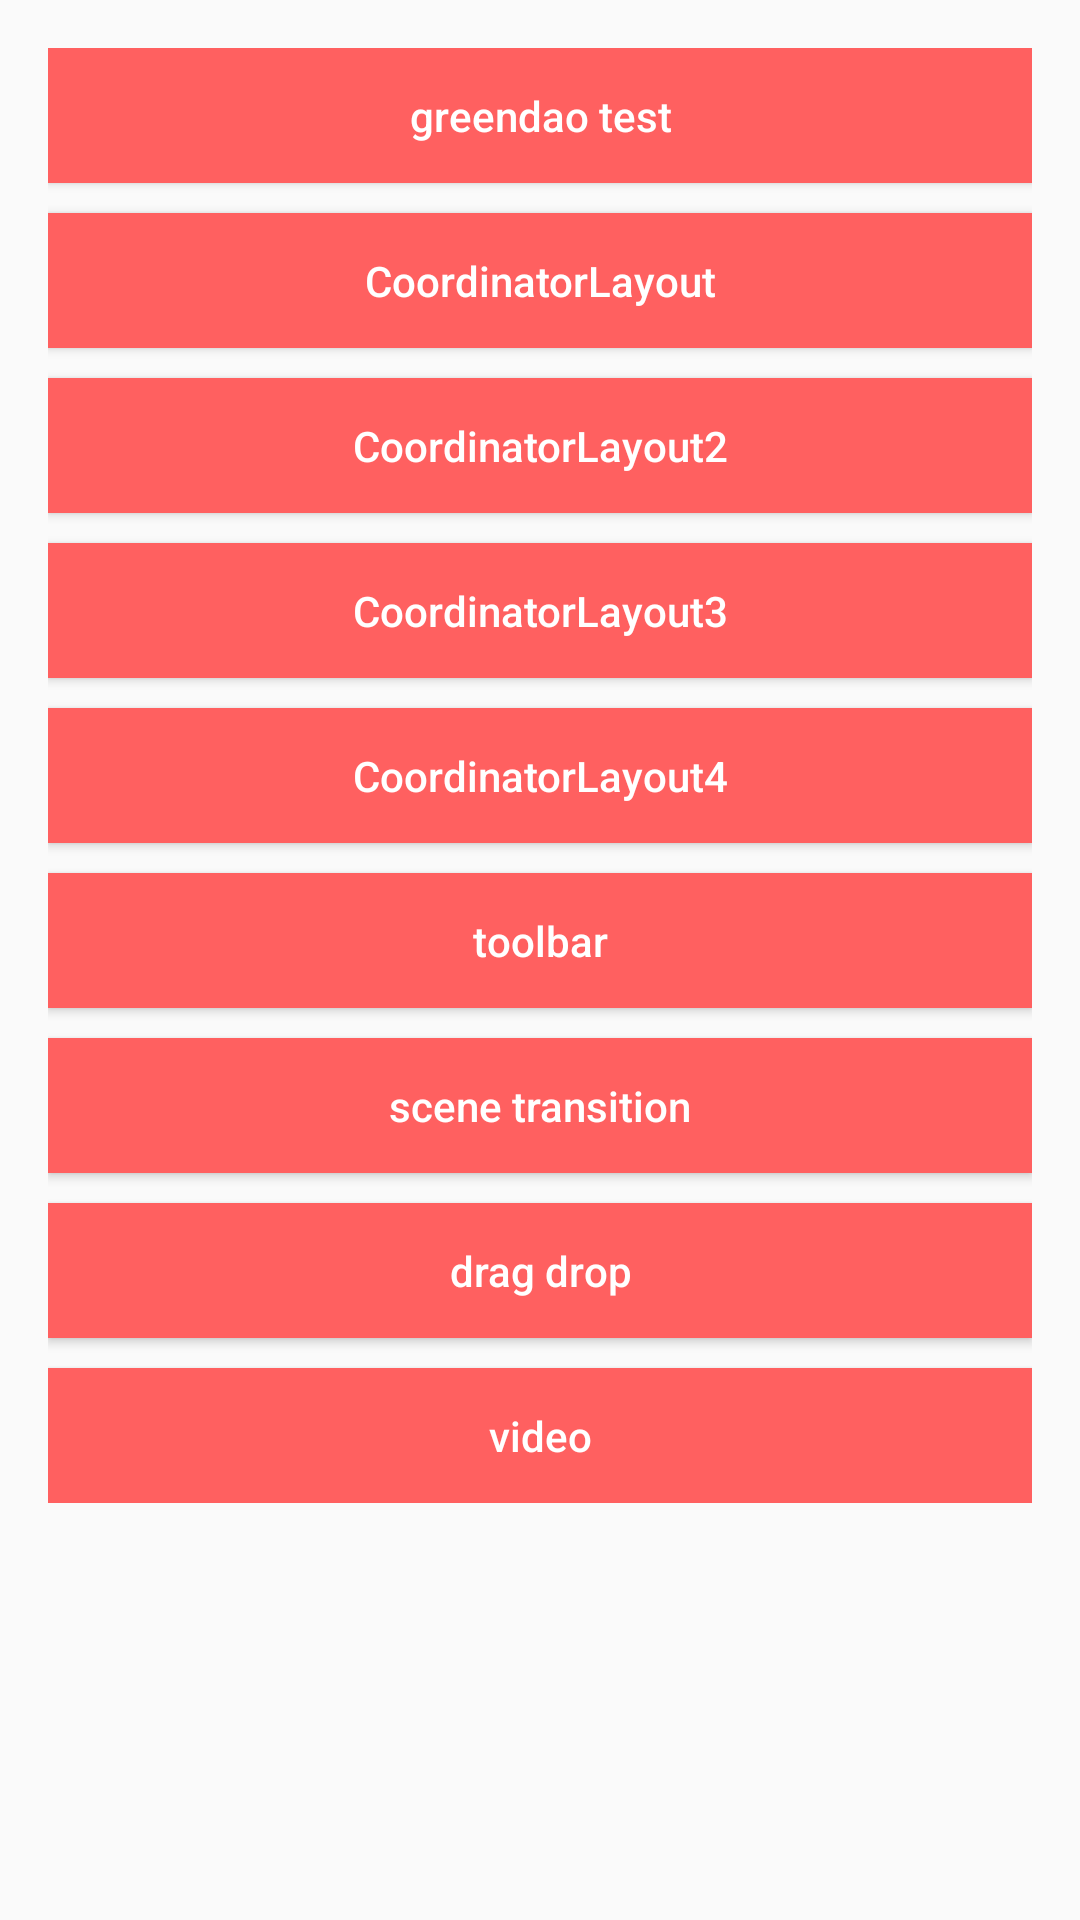

This screen was rendered from an Android layout file. Write that file and the resources it references.
<!-- AndroidManifest.xml: application theme AppTheme -->
<!-- res/layout/activity_main.xml -->
<?xml version="1.0" encoding="utf-8"?>
<ScrollView xmlns:android="http://schemas.android.com/apk/res/android"
    xmlns:tools="http://schemas.android.com/tools"
    android:layout_width="match_parent"
    android:layout_height="match_parent">

    <LinearLayout
        android:id="@+id/activity_main"
        android:layout_width="match_parent"
        android:layout_height="match_parent"
        android:orientation="vertical"
        android:paddingBottom="@dimen/activity_vertical_margin"
        android:paddingLeft="@dimen/activity_horizontal_margin"
        android:paddingRight="@dimen/activity_horizontal_margin"
        android:paddingTop="@dimen/activity_vertical_margin"
        tools:context="example.com.mix.ui.MainActivity">

        <Button
            android:id="@+id/btn_greendao_test"
            android:layout_width="match_parent"
            android:layout_height="45dp"
            android:background="#FF6060"
            android:onClick="onClick"
            android:text="greendao test"
            android:textAllCaps="false"
            android:textColor="#fff" />

        <Button
            android:id="@+id/btn_coordinator_layout"
            android:layout_width="match_parent"
            android:layout_height="45dp"
            android:layout_marginTop="10dp"
            android:background="#FF6060"
            android:onClick="onClick"
            android:text="CoordinatorLayout"
            android:textAllCaps="false"
            android:textColor="#fff" />

        <Button
            android:id="@+id/btn_coordinator2_layout"
            android:layout_width="match_parent"
            android:layout_height="45dp"
            android:layout_marginTop="10dp"
            android:background="#FF6060"
            android:onClick="onClick"
            android:text="CoordinatorLayout2"
            android:textAllCaps="false"
            android:textColor="#fff" />

        <Button
            android:id="@+id/btn_coordinator3_layout"
            android:layout_width="match_parent"
            android:layout_height="45dp"
            android:layout_marginTop="10dp"
            android:background="#FF6060"
            android:onClick="onClick"
            android:text="CoordinatorLayout3"
            android:textAllCaps="false"
            android:textColor="#fff" />

        <Button
            android:id="@+id/btn_coordinator4_layout"
            android:layout_width="match_parent"
            android:layout_height="45dp"
            android:layout_marginTop="10dp"
            android:background="#FF6060"
            android:onClick="onClick"
            android:text="CoordinatorLayout4"
            android:textAllCaps="false"
            android:textColor="#fff" />

        <Button
            android:id="@+id/btn_coordinator_layout2"
            android:layout_width="match_parent"
            android:layout_height="45dp"
            android:layout_marginTop="10dp"
            android:background="#FF6060"
            android:onClick="onClick"
            android:text="toolbar"
            android:textAllCaps="false"
            android:textColor="#fff" />

        <Button
            android:id="@+id/btn_scene_transition"
            android:layout_width="match_parent"
            android:layout_height="45dp"
            android:layout_marginTop="10dp"
            android:background="#FF6060"
            android:onClick="onClick"
            android:text="scene transition"
            android:textAllCaps="false"
            android:textColor="#fff" />

        <Button
            android:id="@+id/drag_drop"
            android:layout_width="match_parent"
            android:layout_height="45dp"
            android:layout_marginTop="10dp"
            android:background="#FF6060"
            android:onClick="onClick"
            android:text="drag drop"
            android:textAllCaps="false"
            android:textColor="#fff" />

        <Button
            android:id="@+id/video"
            android:layout_width="match_parent"
            android:layout_height="45dp"
            android:layout_marginTop="10dp"
            android:background="#FF6060"
            android:onClick="onClick"
            android:text="video"
            android:textAllCaps="false"
            android:textColor="#fff" />
    </LinearLayout>
</ScrollView>
<!-- resources referenced by this layout -->
<resources>
  <dimen name="activity_horizontal_margin">16dp</dimen>
  <dimen name="activity_vertical_margin">16dp</dimen>
  <style name="AppTheme" parent="Theme.AppCompat.Light.NoActionBar">
          
          <item name="colorPrimary">@color/colorPrimary</item>
          <item name="colorPrimaryDark">@color/colorPrimaryDark</item>
          <item name="colorAccent">@color/colorAccent</item>
      </style>
  <!-- not gathered from this repository: default colours our renderer supplied (Android Studio template values) -->
  <color name="colorPrimary">#FF6200EE</color>
  <color name="colorPrimaryDark">#FF3700B3</color>
  <color name="colorAccent">#FF03DAC5</color>
</resources>
